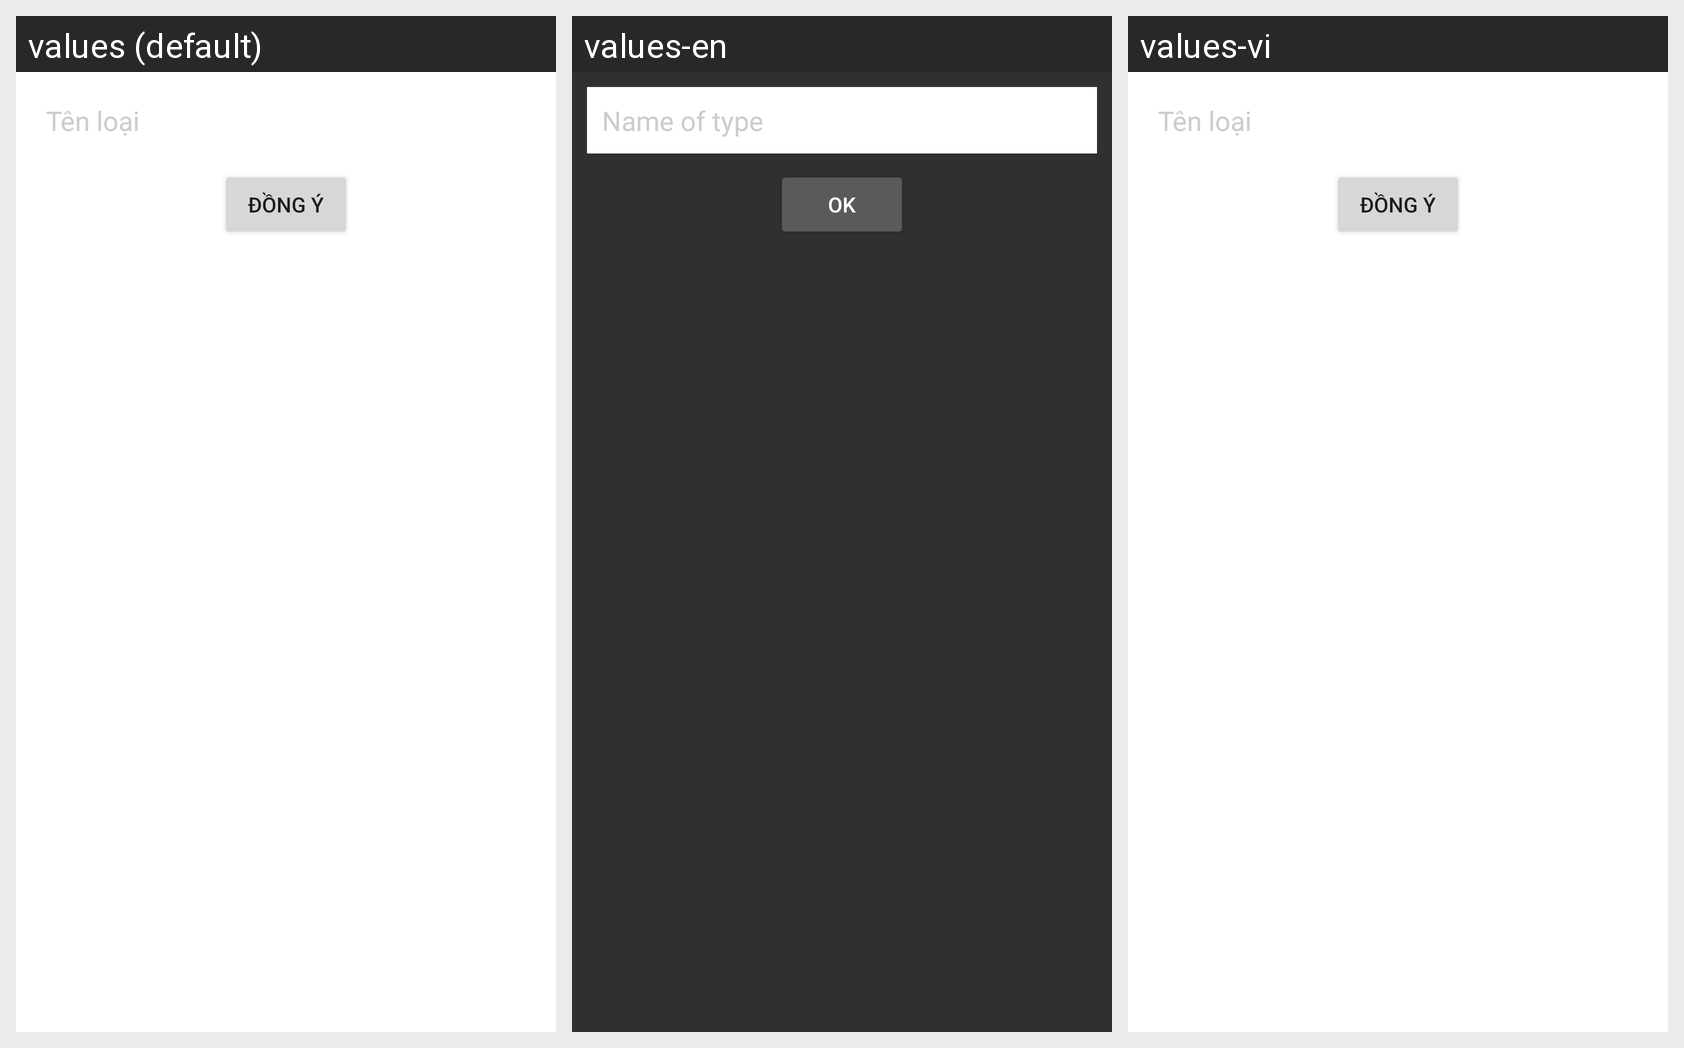

Translations of the strings shown on this Android screen, per locale in the grid:
Android screen res/layout/layout_themloaithucdon.xml rendered under 3 locales, left to right: values (default), values-en, values-vi. Device: Nexus 5 (rendered at 1080×1920; each locale shown at half size, 540×960, under a caption strip naming it); theme AppTheme.
Strings drawn on this screen, with the default value and each locale's value (text and hints the layout hard-codes, and strings that could not be matched under every locale, appear in the picture but are not listed):

tenloai
  values: Tên loại
  values-en: Name of type
  values-vi: Tên loại

dongy
  values: Đồng ý
  values-en: OK
  values-vi: Đồng ý
